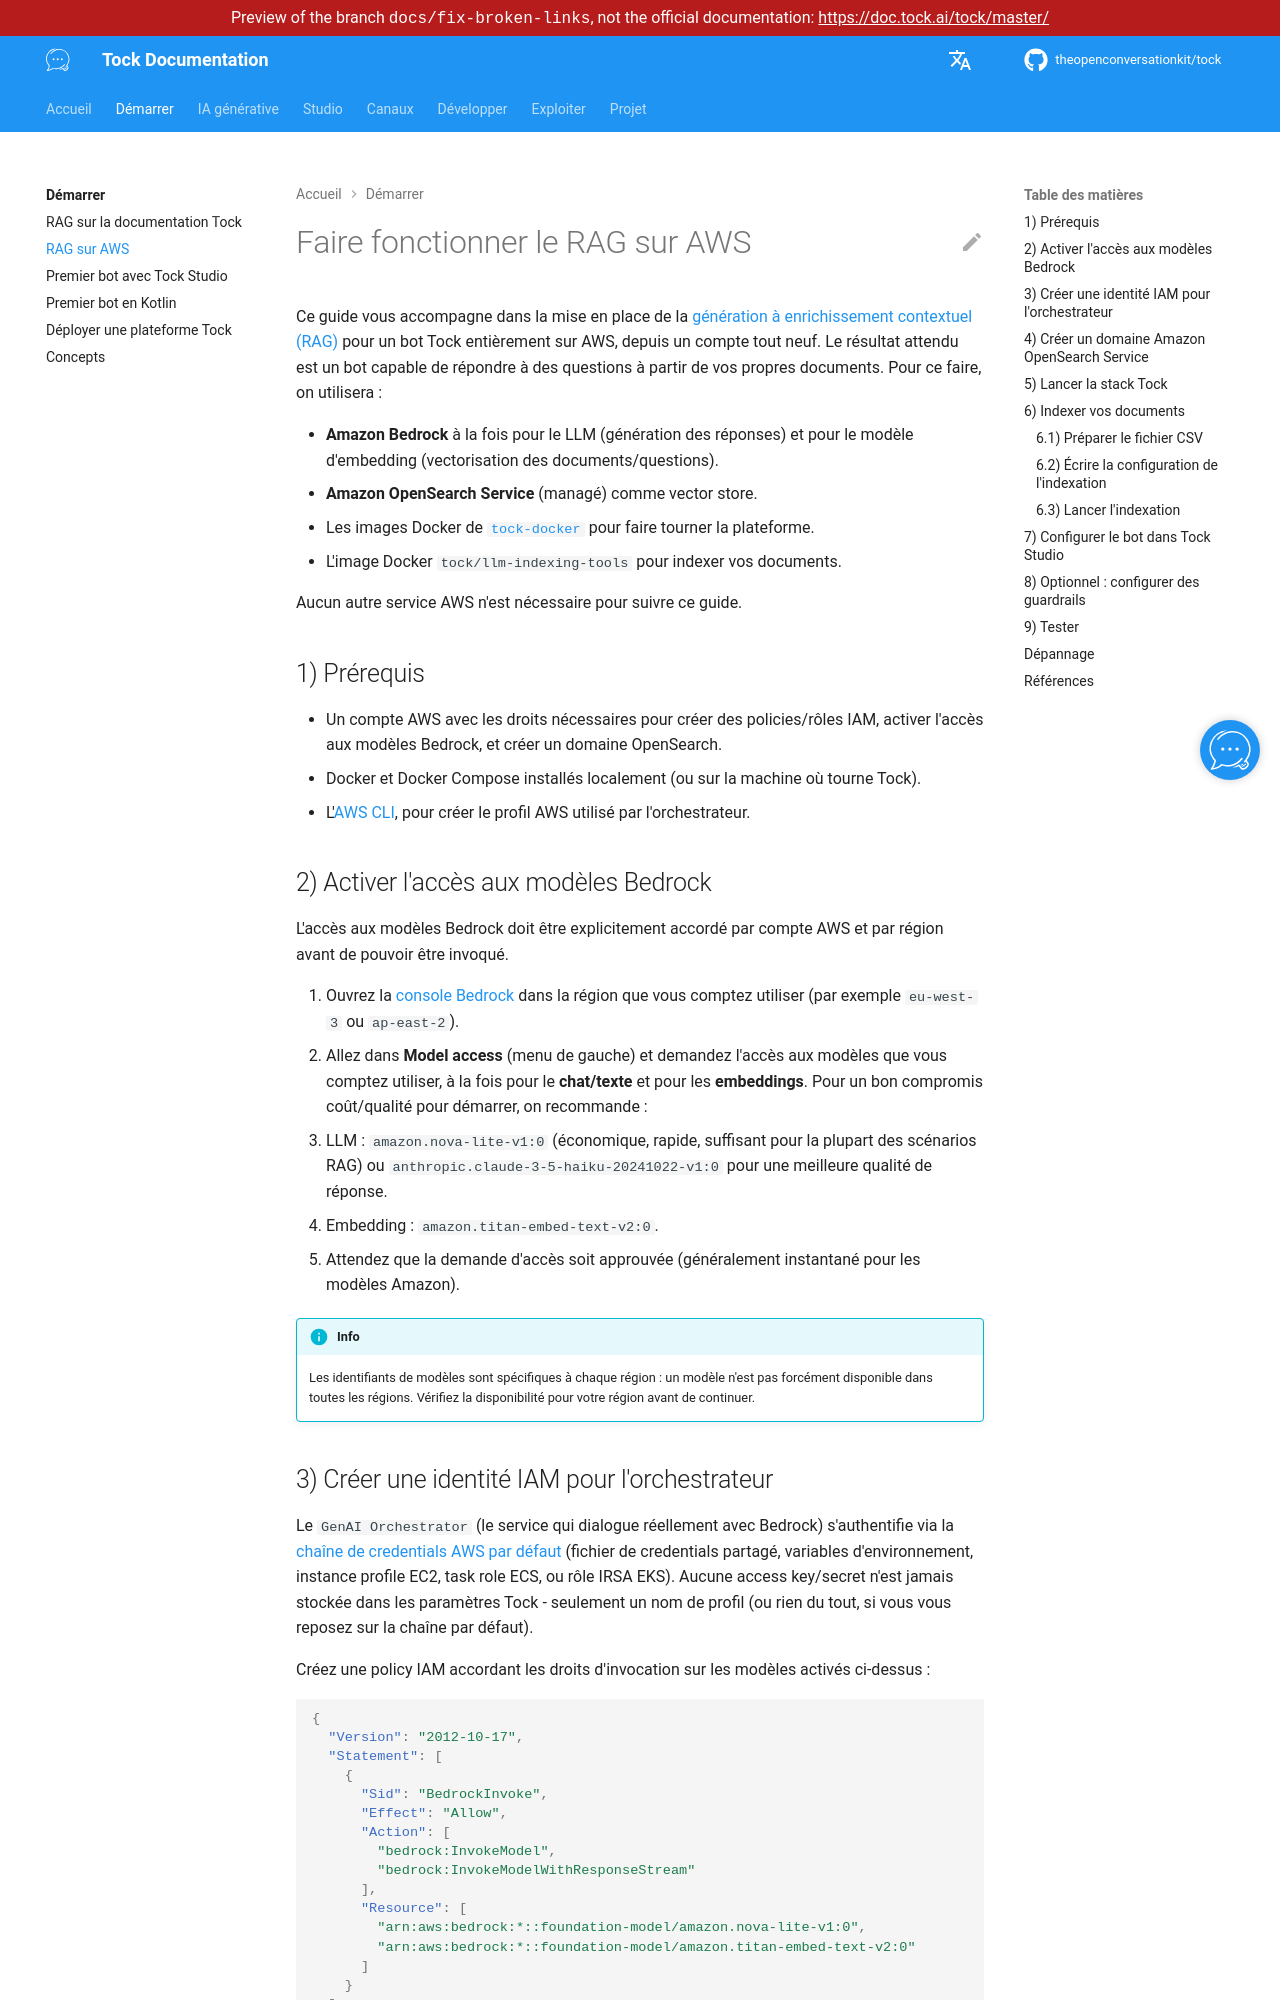

repository: theopenconversationkit/tock · page: preview/docs-fix-broken-links/fr/getting-started/rag-aws.html · generator: mkdocs

---
title: RAG sur AWS
description: "Mettre en place le RAG d'un bot Tock entièrement sur AWS, avec Amazon Bedrock et Amazon OpenSearch."
---

# Faire fonctionner le RAG sur AWS

Ce guide vous accompagne dans la mise en place de la [génération à enrichissement contextuel (RAG)](../gen-ai/rag.md)
pour un bot Tock entièrement sur AWS, depuis un compte tout neuf. Le résultat attendu est un bot
capable de répondre à des questions à partir de vos propres documents. Pour ce faire, on utilisera :

- **Amazon Bedrock** à la fois pour le LLM (génération des réponses) et pour le modèle d'embedding
  (vectorisation des documents/questions).
- **Amazon OpenSearch Service** (managé) comme vector store.
- Les images Docker de [`tock-docker`](https://github.com/theopenconversationkit/tock-docker) pour faire tourner
  la plateforme.
- L'image Docker `tock/llm-indexing-tools` pour indexer vos documents.

Aucun autre service AWS n'est nécessaire pour suivre ce guide.

## 1) Prérequis

- Un compte AWS avec les droits nécessaires pour créer des policies/rôles IAM, activer l'accès aux modèles
  Bedrock, et créer un domaine OpenSearch.
- Docker et Docker Compose installés localement (ou sur la machine où tourne Tock).
- L'[AWS CLI](https://aws.amazon.com/cli/), pour créer le profil AWS utilisé par l'orchestrateur.

## 2) Activer l'accès aux modèles Bedrock

L'accès aux modèles Bedrock doit être explicitement accordé par compte AWS et par région avant de pouvoir être
invoqué.

1. Ouvrez la [console Bedrock](https://console.aws.amazon.com/bedrock/) dans la région que vous comptez utiliser
   (par exemple `eu-west-3` ou `ap-east-2`).
2. Allez dans **Model access** (menu de gauche) et demandez l'accès aux modèles que vous comptez utiliser, à la
   fois pour le **chat/texte** et pour les **embeddings**. Pour un bon compromis coût/qualité pour démarrer, on
   recommande :
   - LLM : `amazon.nova-lite-v1:0` (économique, rapide, suffisant pour la plupart des scénarios RAG) ou
     `anthropic.claude-3-5-haiku-20241022-v1:0` pour une meilleure qualité de réponse.
   - Embedding : `amazon.titan-embed-text-v2:0`.
3. Attendez que la demande d'accès soit approuvée (généralement instantané pour les modèles Amazon).

!!! info
    Les identifiants de modèles sont spécifiques à chaque région : un modèle n'est pas forcément disponible dans
    toutes les régions. Vérifiez la disponibilité pour votre région avant de continuer.
